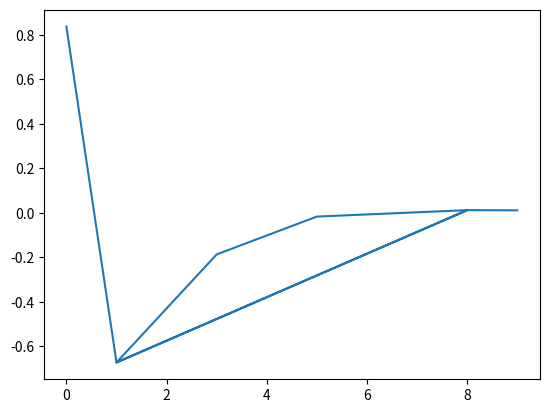

This figure's Python source:
# [redacted]
import numpy as np
import matplotlib.pyplot as plt
import random as rn

cid = [0,1,8,5,3,1,8,9]

#Task A

#define a factorial function
def factorial(n):
    if n <= 1:
        return 1
    sum = n * factorial(n-1)
    return sum

#define function series to take in n and output s
def Series(N):
    #initialise S
    S = 0
    #sum from -N to N+2
    for j in range(-N,N+3):
        #initialise sub sum
        sub = 0
        #sub sum from k=2 to 10j
        for k in range(2,(10*j)+1,2):
            sub += ((-1)**j)*(j**k)/factorial(k)
        S += sub/factorial(j)
    return S


#initialise empty list S
S = []

#compute sum 8 times with cid and fill up S
for i in range(8):
    S.append(Series(cid[i]))

#plot S against number of terms N
plt.plot(cid, S)
plt.show()

